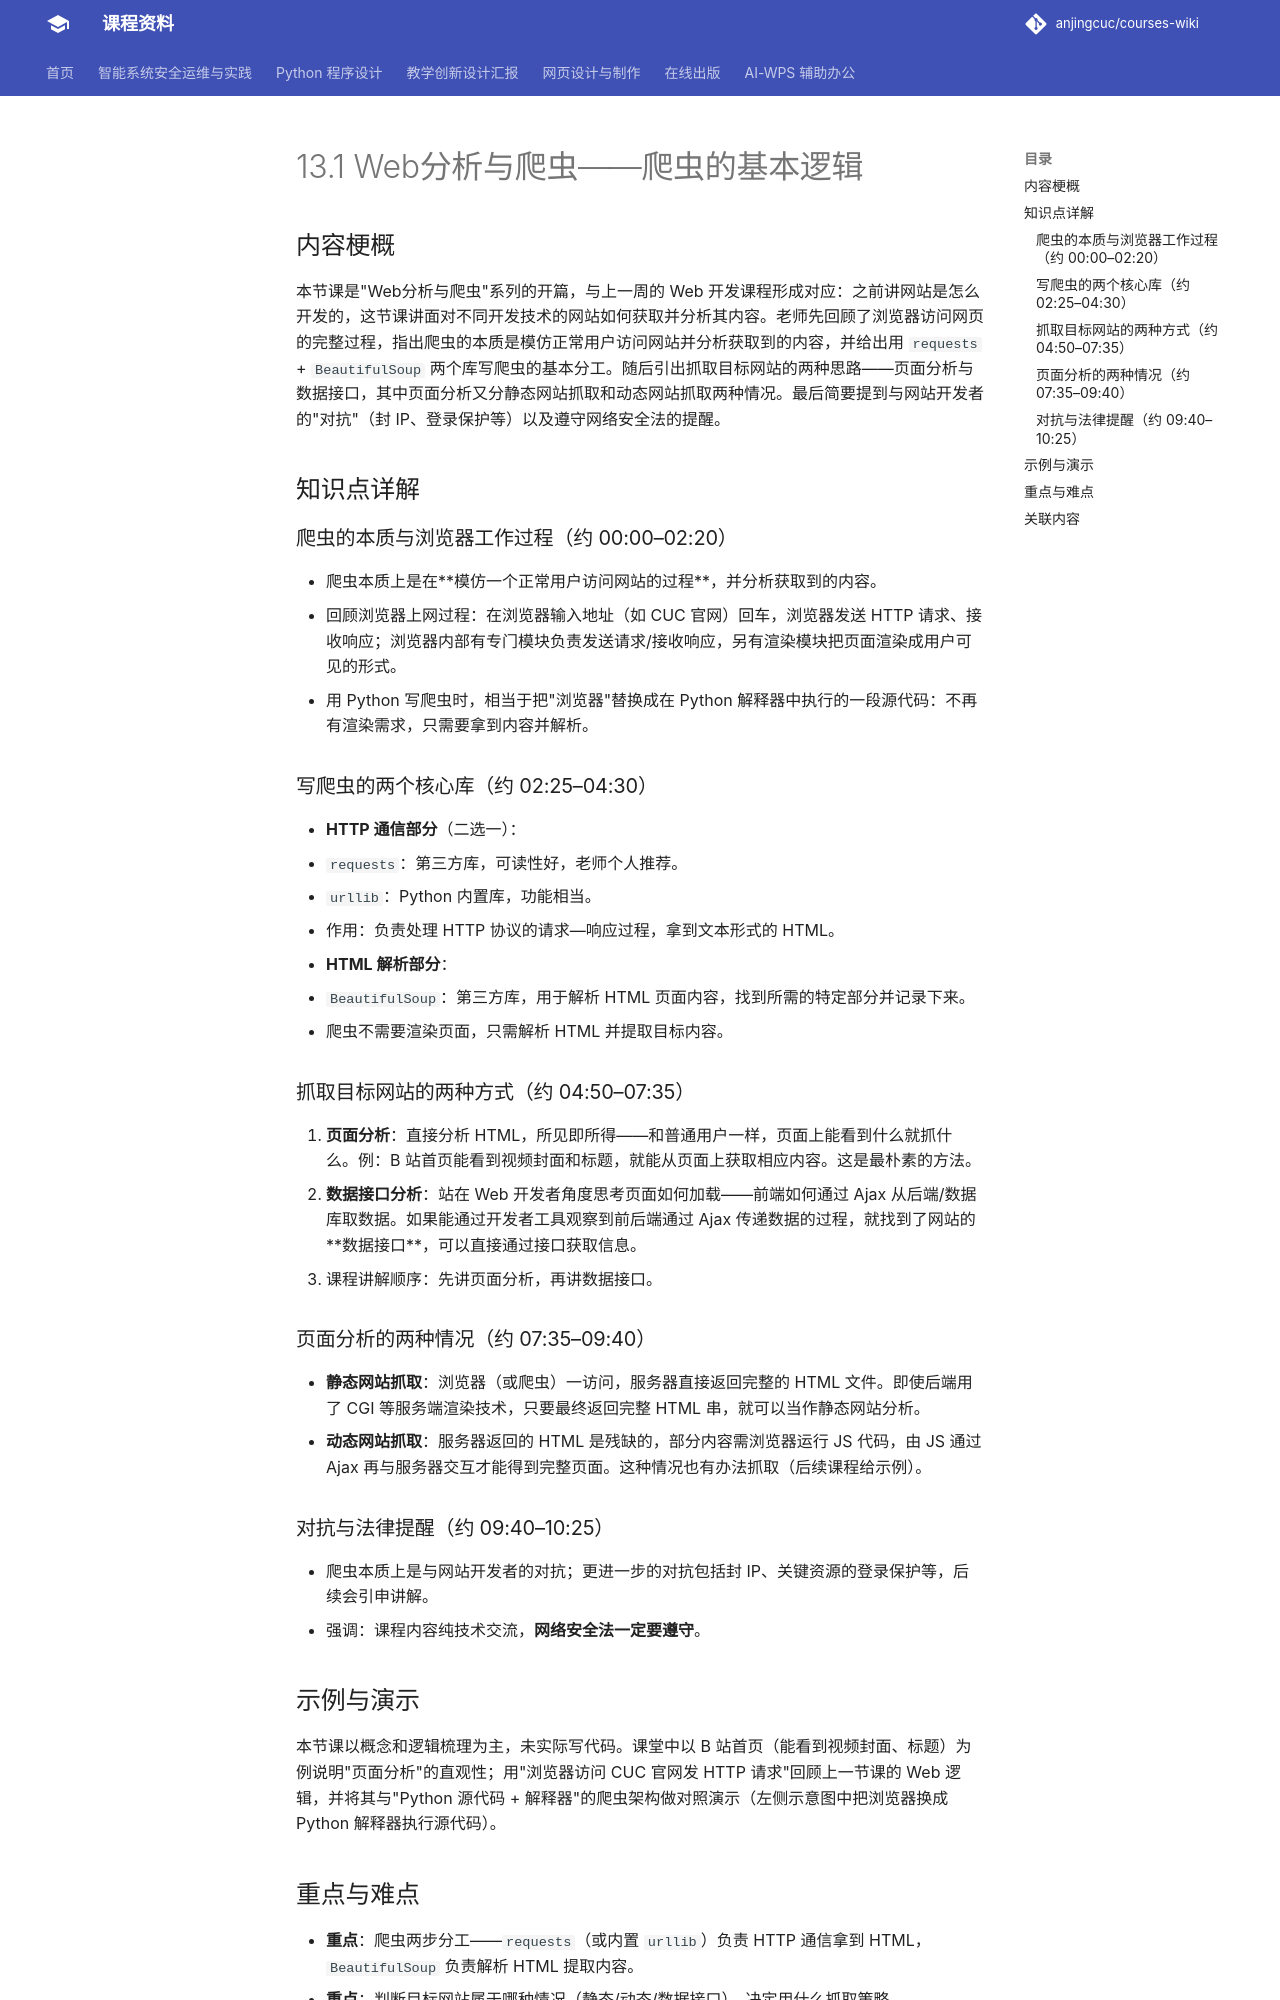

repository: anjingcuc/courses-wiki · page: python/v2/notes/13.1-Web分析与爬虫-爬虫的基本逻辑/index.html · generator: mkdocs

# 13.1 Web分析与爬虫——爬虫的基本逻辑

## 内容梗概

本节课是"Web分析与爬虫"系列的开篇，与上一周的 Web 开发课程形成对应：之前讲网站是怎么开发的，这节课讲面对不同开发技术的网站如何获取并分析其内容。老师先回顾了浏览器访问网页的完整过程，指出爬虫的本质是模仿正常用户访问网站并分析获取到的内容，并给出用 `requests` + `BeautifulSoup` 两个库写爬虫的基本分工。随后引出抓取目标网站的两种思路——页面分析与数据接口，其中页面分析又分静态网站抓取和动态网站抓取两种情况。最后简要提到与网站开发者的"对抗"（封 IP、登录保护等）以及遵守网络安全法的提醒。

## 知识点详解

### 爬虫的本质与浏览器工作过程（约 00:00–02:20）

- 爬虫本质上是在**模仿一个正常用户访问网站的过程**，并分析获取到的内容。
- 回顾浏览器上网过程：在浏览器输入地址（如 CUC 官网）回车，浏览器发送 HTTP 请求、接收响应；浏览器内部有专门模块负责发送请求/接收响应，另有渲染模块把页面渲染成用户可见的形式。
- 用 Python 写爬虫时，相当于把"浏览器"替换成在 Python 解释器中执行的一段源代码：不再有渲染需求，只需要拿到内容并解析。

### 写爬虫的两个核心库（约 02:25–04:30）

- **HTTP 通信部分**（二选一）：
  - `requests`：第三方库，可读性好，老师个人推荐。
  - `urllib`：Python 内置库，功能相当。
  - 作用：负责处理 HTTP 协议的请求—响应过程，拿到文本形式的 HTML。
- **HTML 解析部分**：
  - `BeautifulSoup`：第三方库，用于解析 HTML 页面内容，找到所需的特定部分并记录下来。
- 爬虫不需要渲染页面，只需解析 HTML 并提取目标内容。

### 抓取目标网站的两种方式（约 04:50–07:35）

1. **页面分析**：直接分析 HTML，所见即所得——和普通用户一样，页面上能看到什么就抓什么。例：B 站首页能看到视频封面和标题，就能从页面上获取相应内容。这是最朴素的方法。
2. **数据接口分析**：站在 Web 开发者角度思考页面如何加载——前端如何通过 Ajax 从后端/数据库取数据。如果能通过开发者工具观察到前后端通过 Ajax 传递数据的过程，就找到了网站的**数据接口**，可以直接通过接口获取信息。
- 课程讲解顺序：先讲页面分析，再讲数据接口。

### 页面分析的两种情况（约 07:35–09:40）

- **静态网站抓取**：浏览器（或爬虫）一访问，服务器直接返回完整的 HTML 文件。即使后端用了 CGI 等服务端渲染技术，只要最终返回完整 HTML 串，就可以当作静态网站分析。
- **动态网站抓取**：服务器返回的 HTML 是残缺的，部分内容需浏览器运行 JS 代码，由 JS 通过 Ajax 再与服务器交互才能得到完整页面。这种情况也有办法抓取（后续课程给示例）。

### 对抗与法律提醒（约 09:40–10:25）

- 爬虫本质上是与网站开发者的对抗；更进一步的对抗包括封 IP、关键资源的登录保护等，后续会引申讲解。
- 强调：课程内容纯技术交流，**网络安全法一定要遵守**。

## 示例与演示

本节课以概念和逻辑梳理为主，未实际写代码。课堂中以 B 站首页（能看到视频封面、标题）为例说明"页面分析"的直观性；用"浏览器访问 CUC 官网发 HTTP 请求"回顾上一节课的 Web 逻辑，并将其与"Python 源代码 + 解释器"的爬虫架构做对照演示（左侧示意图中把浏览器换成 Python 解释器执行源代码）。
